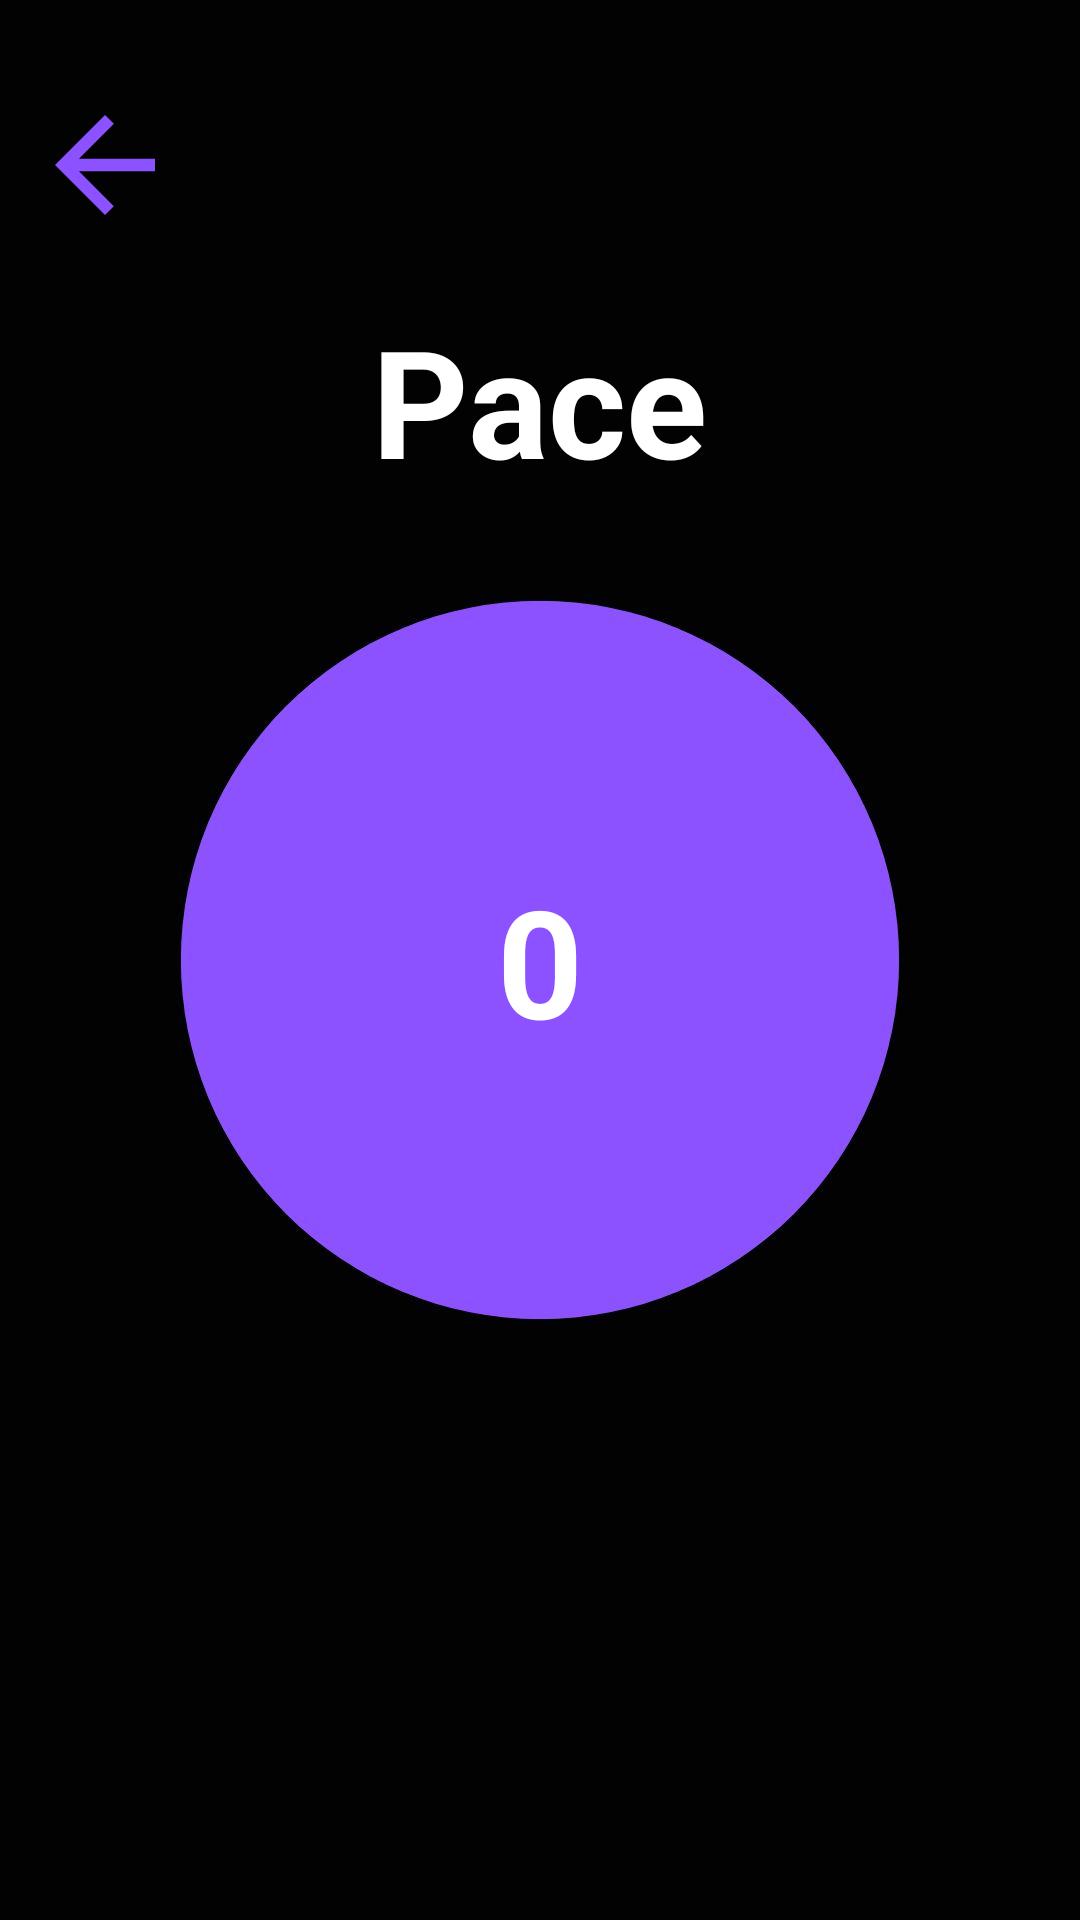

Here is an Android app screen rendered from its layout file. Give the layout XML and the strings, colors and styles it references.
<!-- AndroidManifest.xml: application theme Theme.NuPace -->
<!-- res/layout/activity_pace_result.xml -->
<?xml version="1.0" encoding="utf-8"?>
<androidx.constraintlayout.widget.ConstraintLayout xmlns:android="http://schemas.android.com/apk/res/android"
    xmlns:app="http://schemas.android.com/apk/res-auto"
    xmlns:tools="http://schemas.android.com/tools"
    android:layout_width="match_parent"
    android:layout_height="match_parent"
    android:background="@drawable/pace_result_background"
    tools:context="com.app.nupace.presentation.view.PaceResult">

    <ImageView
        android:id="@+id/btn_go_back"
        android:layout_width="50dp"
        android:layout_height="50dp"
        android:src="@drawable/baseline_arrow_back"
        app:layout_constraintStart_toStartOf="parent"
        android:layout_marginTop="30dp"
        android:layout_marginStart="10dp"
        app:layout_constraintTop_toTopOf="parent" />

    <TextView
        android:layout_width="wrap_content"
        android:layout_height="wrap_content"
        android:text="@string/title_pace"
        android:layout_marginTop="100dp"
        android:textSize="50sp"
        android:textColor="@color/white"
        android:textStyle="bold"
        app:layout_constraintEnd_toEndOf="parent"
        app:layout_constraintStart_toStartOf="parent"
        app:layout_constraintTop_toTopOf="parent" />

    <TextView
        android:id="@+id/tv_result"
        android:layout_width="wrap_content"
        android:layout_height="wrap_content"
        android:layout_centerHorizontal="true"
        android:hint="@string/hint_result"
        android:textColorHint="@color/white"
        android:textColor="@color/white"
        android:textSize="50sp"
        android:textStyle="bold"
        app:layout_constraintBottom_toBottomOf="parent"
        app:layout_constraintEnd_toEndOf="parent"
        app:layout_constraintStart_toStartOf="parent"
        app:layout_constraintTop_toTopOf="parent" />


</androidx.constraintlayout.widget.ConstraintLayout>
<!-- resources referenced by this layout -->
<resources>
  <color name="white">#FFFFFFFF</color>
  <!-- drawable baseline_arrow_back (drawable) -->
  <vector android:autoMirrored="true" android:height="24dp"
      android:tint="@color/purple" android:viewportHeight="24"
      android:viewportWidth="24" android:width="24dp" xmlns:android="http://schemas.android.com/apk/res/android">
      <path android:fillColor="@android:color/white" android:pathData="M20,11H7.83l5.59,-5.59L12,4l-8,8 8,8 1.41,-1.41L7.83,13H20v-2z"/>
  </vector>
  <!-- drawable pace_result_background: jpeg bitmap (drawable, 43233 bytes) -->
  <string name="hint_result">0</string>
  <string name="title_pace">Pace</string>
  <style name="Theme.NuPace" parent="Base.Theme.NuPace" />
  <color name="purple">#8C52FF</color>
  <style name="Base.Theme.NuPace" parent="Theme.Material3.DayNight.NoActionBar">
          
           <item name="colorPrimary">@color/black</item>
      </style>
  <color name="black">#FF000000</color>
</resources>
